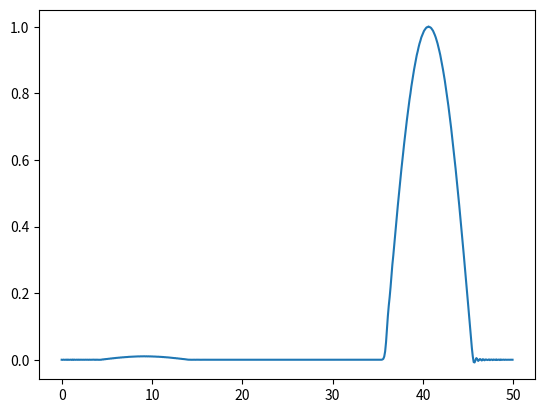

Generate this figure with matplotlib:
# -*- coding: utf-8 -*-
"""
Created on Sat Oct  3 20:04:10 2020

一维FDTD考虑任意有动力的位置
@author: lenovo
"""

import numpy as np
from matplotlib import pyplot as plt
lt=400 #
lx=500 #距离=dx*lx
dx=0.1
dt=0.1
wl=20 #波长lambda
H1=np.zeros(lx-1)
H2=np.zeros(lx-1)
E1=np.zeros(lx)
E2=np.zeros(lx)
xx=int(250)
"""
E[:,xx]=np.array(list(map(lambda x: np.sin(np.pi*2*dx*x/wl),range(lt))))   #0点以cosx震动，map need this:np.array(list(map(...)))
"""


for i in range(0,lt-2):  #时间有lt-1个时刻

    if i<=int(0.5*wl/dx): #只有一个周期的运动
        E1[xx]=np.sin(np.pi*2*dx*i/wl)
    
    for j in range(0,lx-2):
        H2[j]=H1[j]+1.2*(dx/dt)*(E1[j+1]-E1[j])
    for j in range(1,lx-1):   #E有lx-1个位置
        if (j!=xx)or(i<=int(0.5*wl/dx)):
            E2[j]=E1[j]+0.8*(dx/dt)*(H2[j]-H2[j-1])


    if i==lt-3:  
        plt.plot(dx*np.arange(0,lx),E2[:])
        #plt.plot(dx*np.arange(0,lx-1),H2[:])
    E1[:]=E2[:]
    E2[:]=0
    H1[:]=H2[:]
    H2[:]=0
    
    
    H1[0]=0
    H1[lx-2]=0
    #E2[lx-1]=E1[lx-2]
    